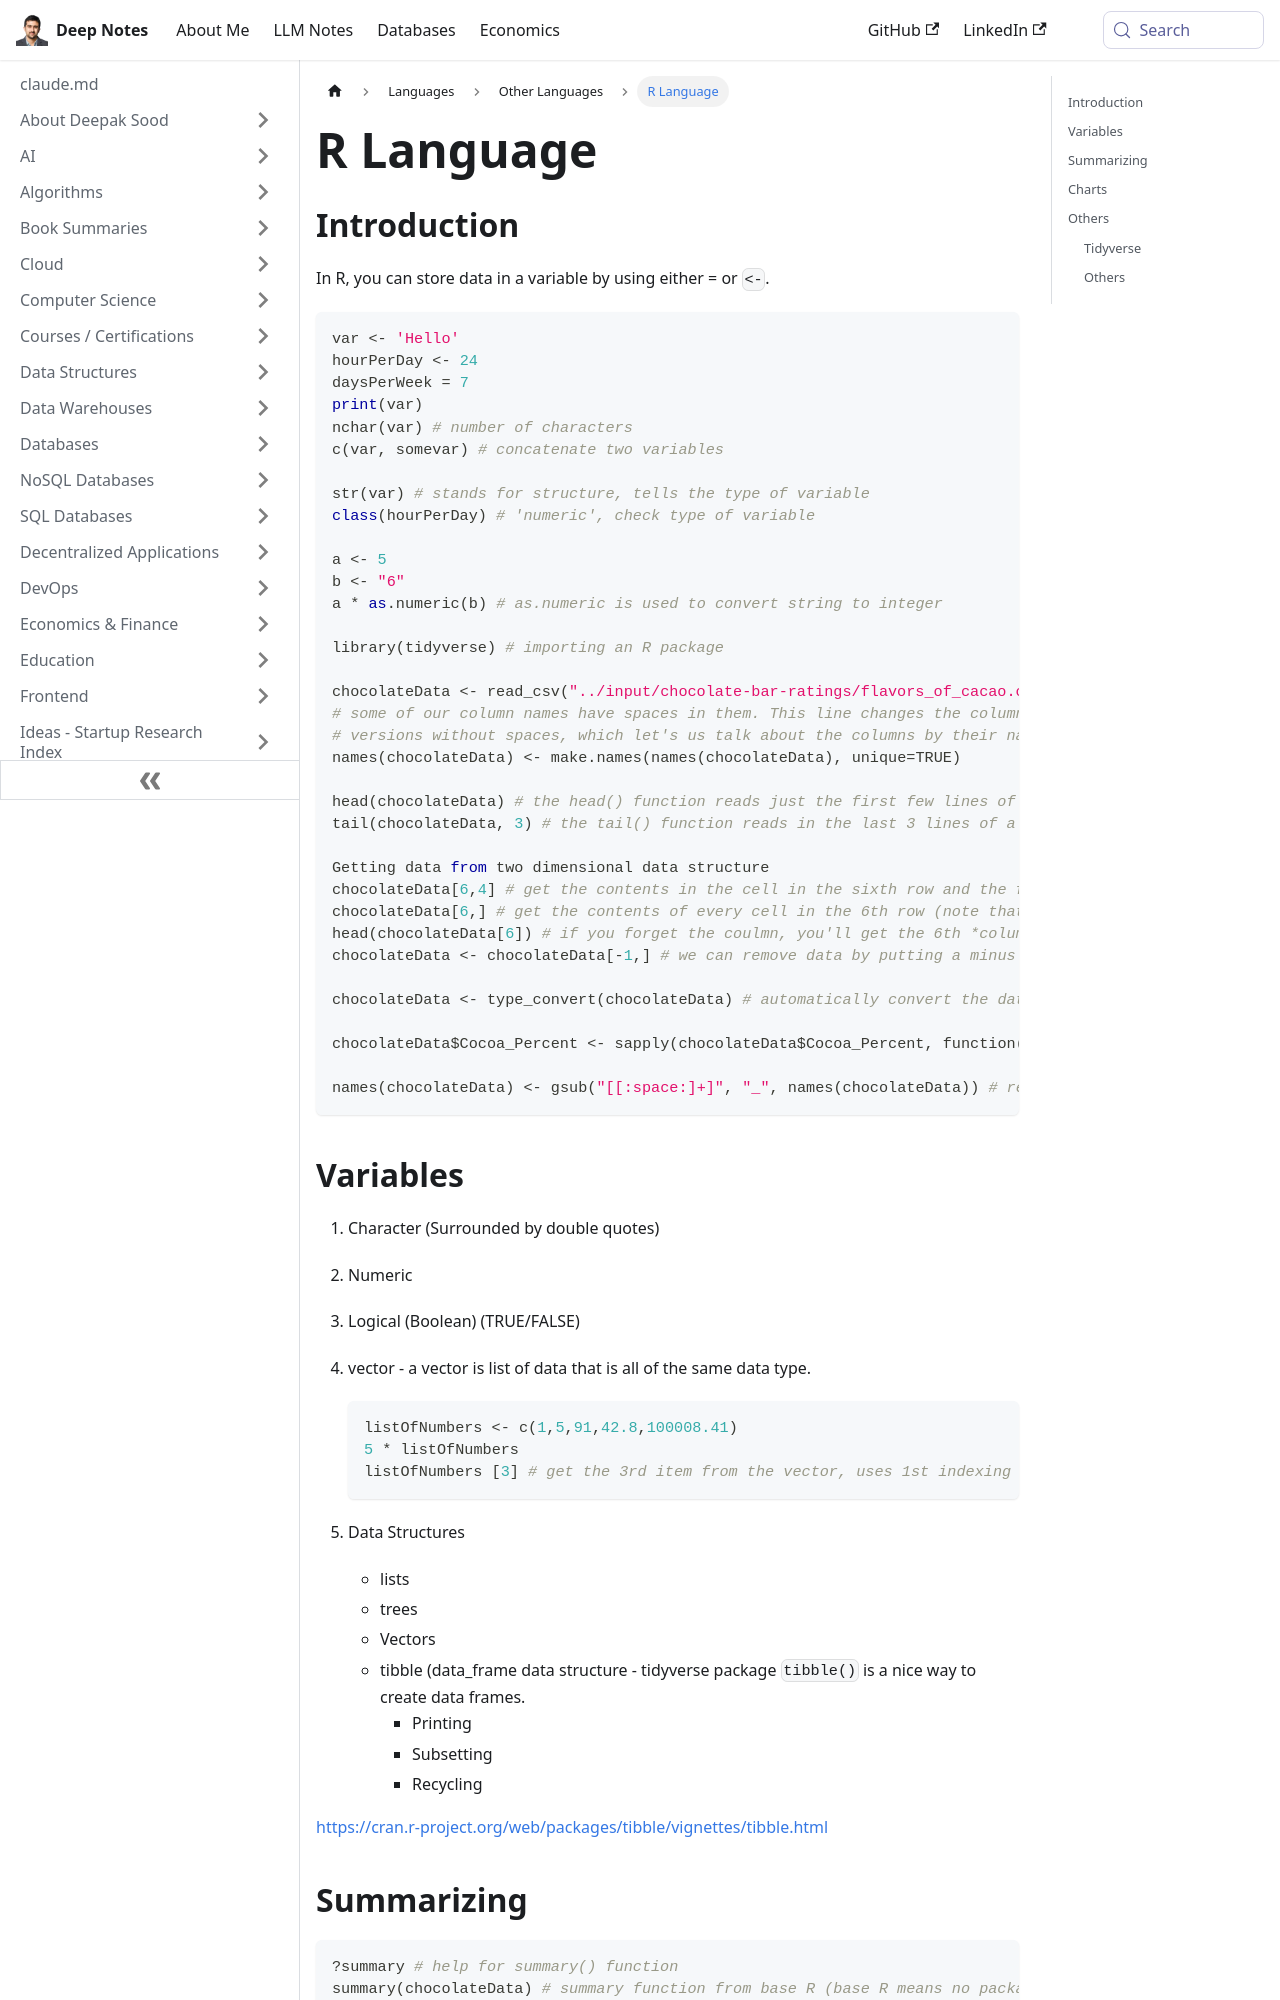

repository: deepaksood619/deepaksood619.github.io · page: languages/others/r-language/index.html · generator: docusaurus

---
slug: /languages/others/r-language
title: R Language
description: Explore the R language for data analysis, from variable storage and type checking to data manipulation with libraries like tidyverse and CSV handling.
created: 2023-03-05
updated: 2025-03-22
---
## Introduction

In R, you can store data in a variable by using either = or `<-`.

```python
var <- 'Hello'
hourPerDay <- 24
daysPerWeek = 7
print(var)
nchar(var) # number of characters
c(var, somevar) # concatenate two variables

str(var) # stands for structure, tells the type of variable
class(hourPerDay) # 'numeric', check type of variable

a <- 5
b <- "6"
a * as.numeric(b) # as.numeric is used to convert string to integer

library(tidyverse) # importing an R package

chocolateData <- read_csv("../input/chocolate-bar-ratings/flavors_of_cacao.csv")
# some of our column names have spaces in them. This line changes the column names to
# versions without spaces, which let's us talk about the columns by their names.
names(chocolateData) <- make.names(names(chocolateData), unique=TRUE)

head(chocolateData) # the head() function reads just the first few lines of a file.
tail(chocolateData, 3) # the tail() function reads in the last 3 lines of a file.

Getting data from two dimensional data structure
chocolateData[6,4] # get the contents in the cell in the sixth row and the forth column
chocolateData[6,] # get the contents of every cell in the 6th row (note that you still need the comma)
head(chocolateData[6]) # if you forget the coulmn, you'll get the 6th *column* instead of the 6th *row*
chocolateData <- chocolateData[-1,] # we can remove data by putting a minus sign (-) in front of the index we don't want

chocolateData <- type_convert(chocolateData) # automatically convert the data types of our data_frame

chocolateData$Cocoa_Percent <- sapply(chocolateData$Cocoa_Percent, function(x) gsub("%", "", x)) # remove all the percent signs in the fifth column

names(chocolateData) <- gsub("[[:space:]+]", "_", names(chocolateData)) # remove the white spaces in the column names
```
